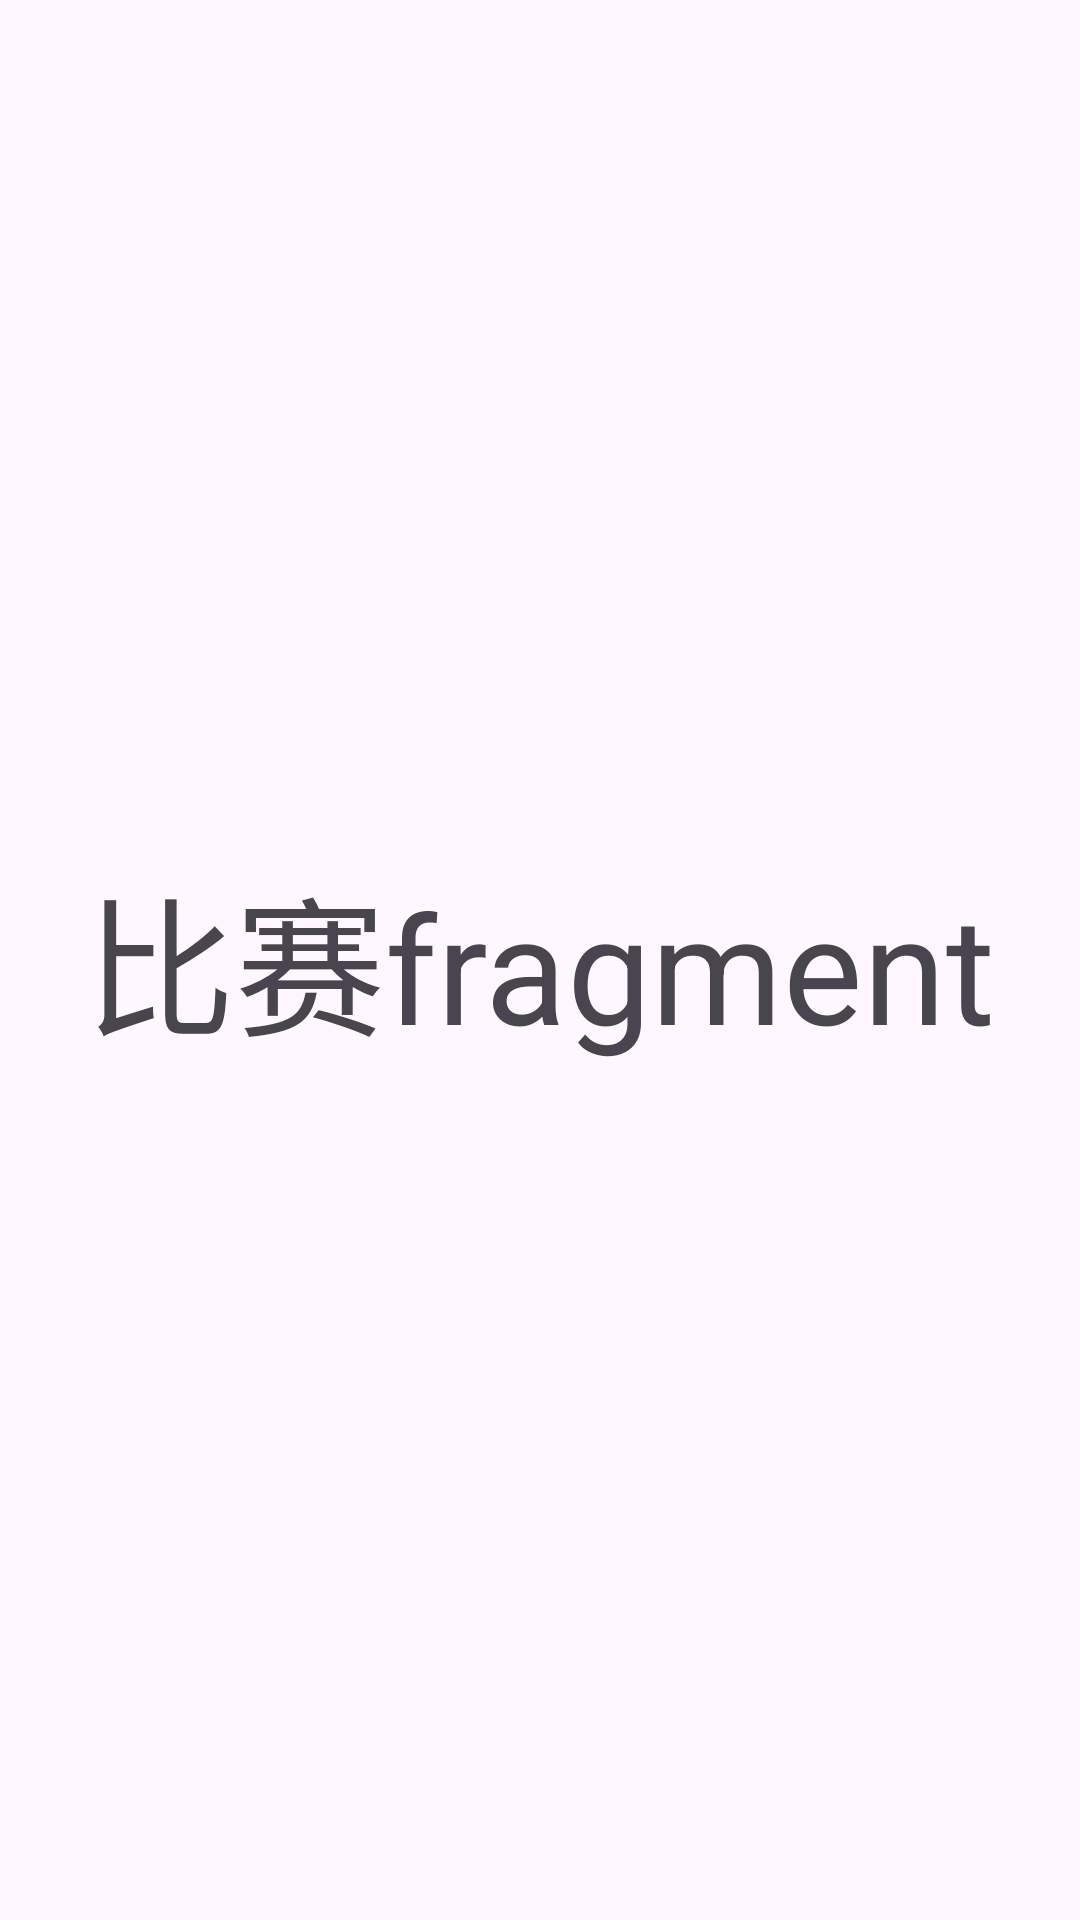

Produce the Android XML layout that renders to this screen, including the resource entries it uses.
<!-- AndroidManifest.xml: application theme Theme.FeatureDemo -->
<!-- res/layout/match_fragment.xml -->
<?xml version="1.0" encoding="utf-8"?>
<androidx.constraintlayout.widget.ConstraintLayout xmlns:android="http://schemas.android.com/apk/res/android"
    android:layout_width="match_parent"
    android:layout_height="match_parent">
    <TextView
        android:layout_width="match_parent"
        android:layout_height="match_parent"
        android:text="比赛fragment"
        android:textSize="50sp"
        android:gravity="center"/>

</androidx.constraintlayout.widget.ConstraintLayout>
<!-- resources referenced by this layout -->
<resources>
  <style name="Theme.FeatureDemo" parent="Base.Theme.FeatureDemo" />
  <style name="Base.Theme.FeatureDemo" parent="Theme.Material3.DayNight.NoActionBar">
          
          
      </style>
</resources>
